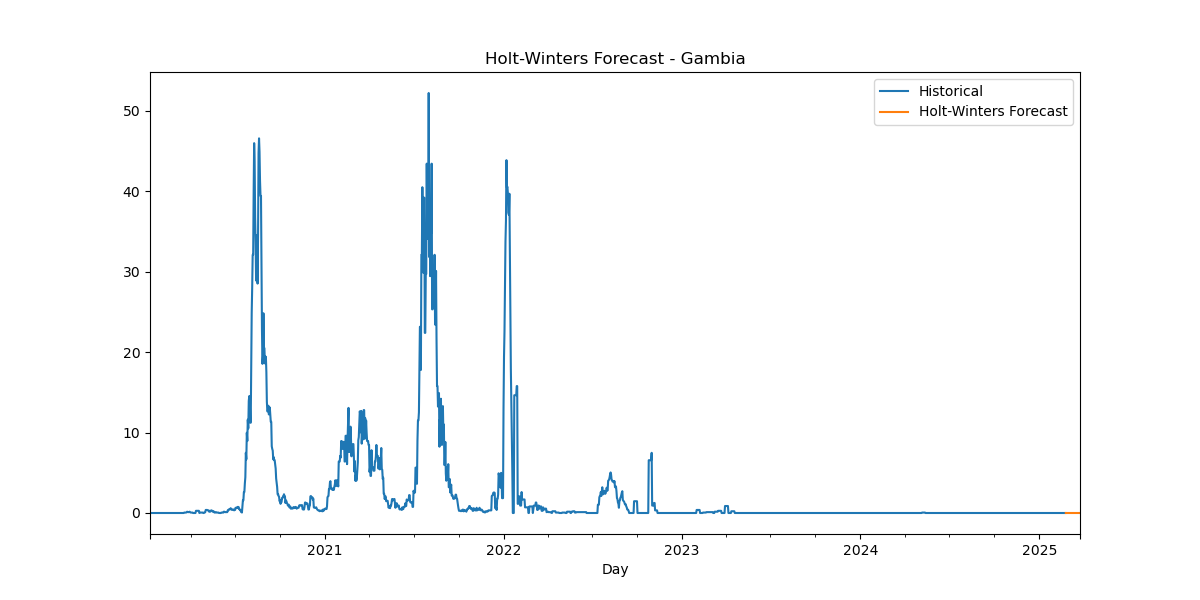

Source data for this figure (header and first rows):
Date, HW_Forecast
2025-02-24, -4.186097387683645e-06
2025-02-25, 1.4809412230194323e-05
2025-02-26, 1.9522867762115552e-07
2025-02-27, -2.5646965863069647e-05
2025-02-28, -3.4360822814619786e-05
2025-03-01, 2.288999371963722e-06
2025-03-02, 2.0395031630602438e-07
2025-03-03, -4.186097387683645e-06
2025-03-04, 1.4809412230194323e-05
2025-03-05, 1.9522867762115552e-07
2025-03-06, -2.5646965863069647e-05
2025-03-07, -3.4360822814619786e-05
2025-03-08, 2.288999371963722e-06
2025-03-09, 2.0395031630602438e-07
2025-03-10, -4.186097387683645e-06
2025-03-11, 1.4809412230194323e-05
2025-03-12, 1.9522867762115552e-07
2025-03-13, -2.5646965863069647e-05
2025-03-14, -3.4360822814619786e-05
2025-03-15, 2.288999371963722e-06
2025-03-16, 2.0395031630602438e-07
2025-03-17, -4.186097387683645e-06
2025-03-18, 1.4809412230194323e-05
2025-03-19, 1.9522867762115552e-07
2025-03-20, -2.5646965863069647e-05
2025-03-21, -3.4360822814619786e-05
2025-03-22, 2.288999371963722e-06
2025-03-23, 2.0395031630602438e-07
2025-03-24, -4.186097387683645e-06
2025-03-25, 1.4809412230194323e-05
